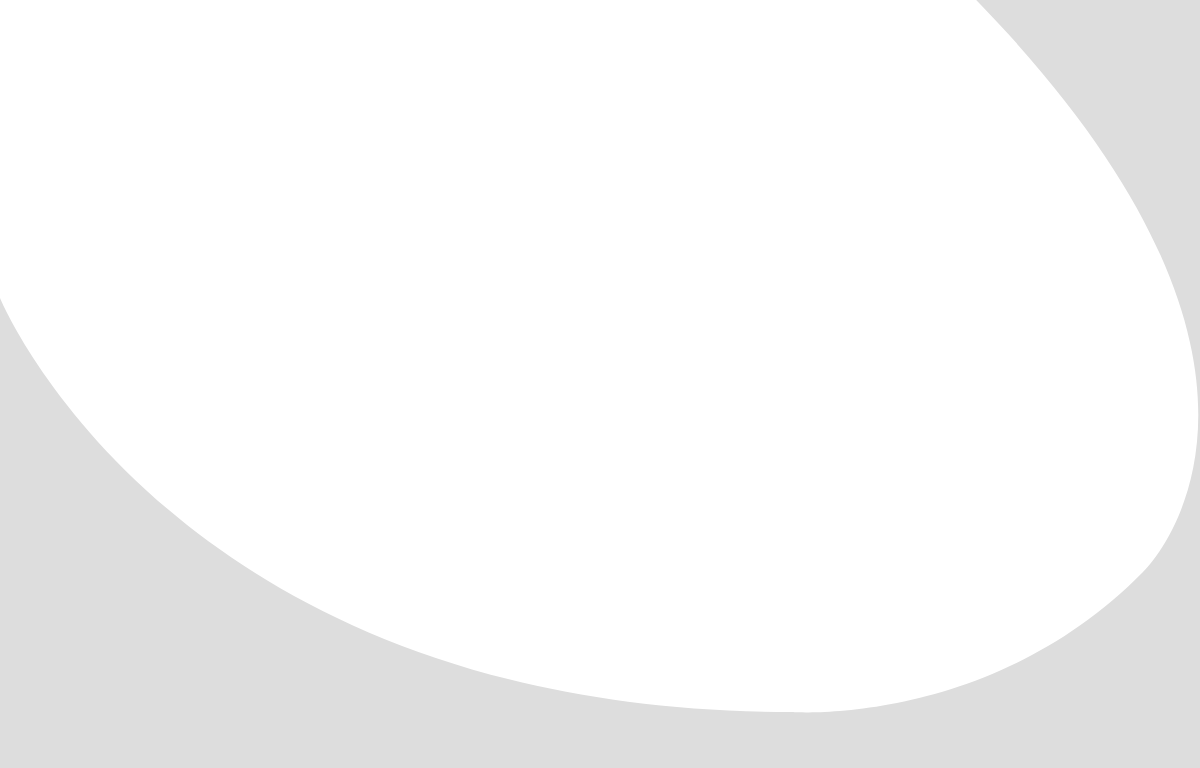
t = 0.00 s
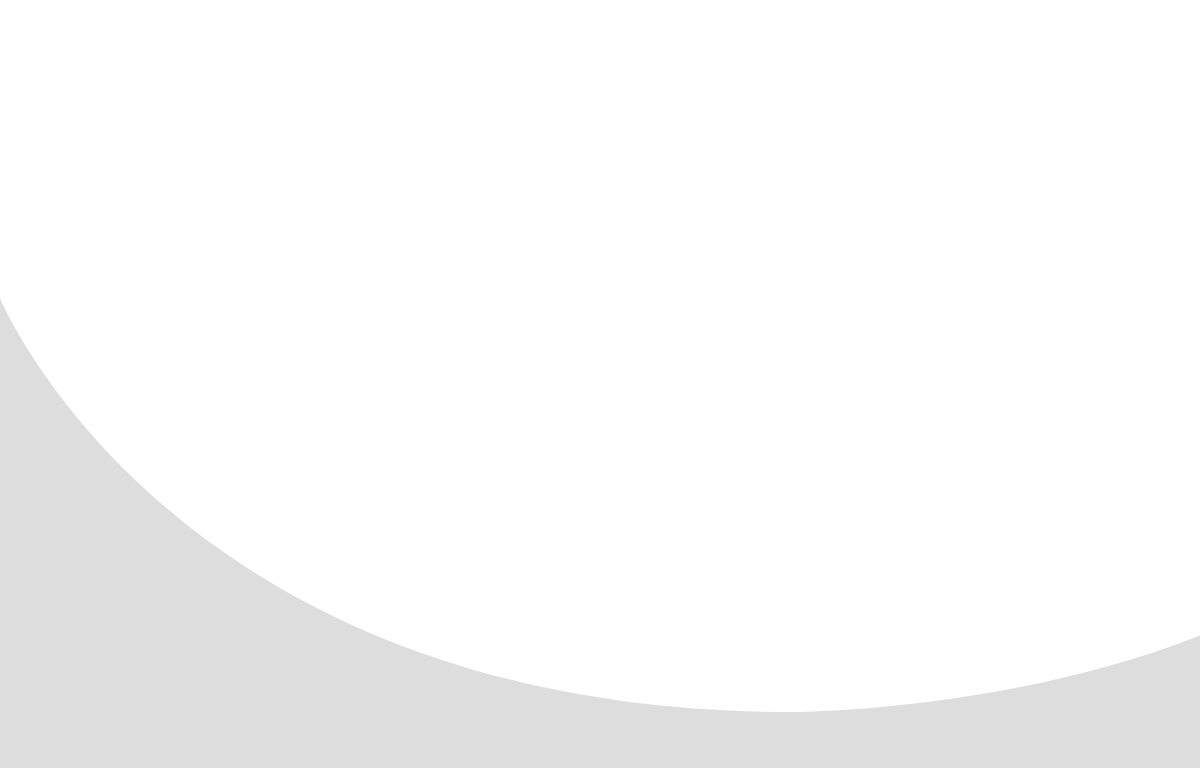
t = 0.16 s
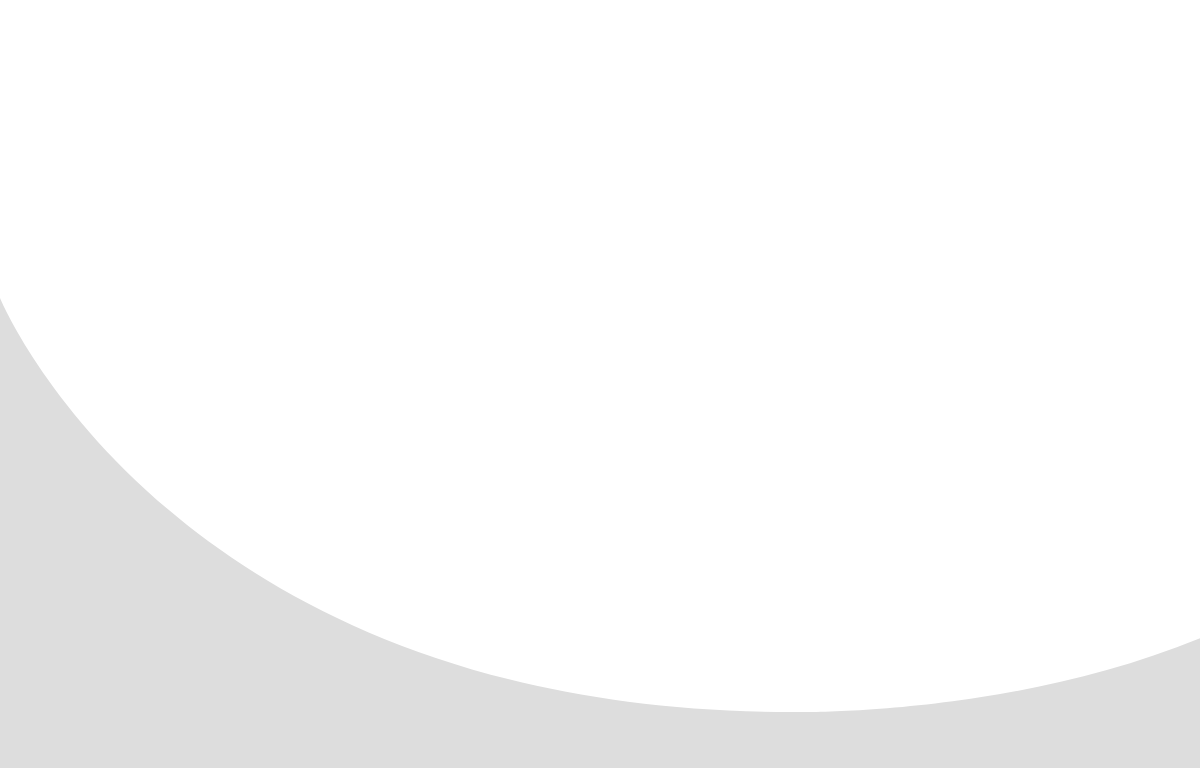
t = 0.38 s
t = 0.52 s: frame unchanged from t = 0.38 s, image omitted
t = 0.66 s: frame unchanged from t = 0.38 s, image omitted
t = 0.80 s: frame unchanged from t = 0.00 s, image omitted

The animated SVG that drew these frames (rendered in a browser with its animation timeline set to each time). Animation: 1 SMIL element (animate=1); one cycle of 0.80 s.

<svg xmlns="http://www.w3.org/2000/svg" width="1920" height="768">
    <path fill="#dddddd" fill-rule="evenodd" d="M0,298
                     c0,0,171,414,791,414
                    c0,0,200,15,352,-140
                    c0,0,252,-240,-320,-712
                      H1920
                      V768
                      H0
                      V298
                      Z">
    <animate
            attributeName="d"
            dur="800ms"
            repeatCount="1"
            keyTimes="0; 0.2; 0.3; 1"
            calcMode="spline"
            keySplines="0,0,1,1;
                         0,0,1,1;
                         0.165, 0.84, 0.44, 1"
            values="
                    M0,298
                     c0,0,171,414,791,414
                    c0,0,200,15,352,-140
                    c0,0,252,-240,-320,-712
                      H1920
                      V768
                      H0
                      V298
                      Z;

                      M0,298
                    c0,0,171,414,791,414
                     c0,0,323,0,532,-140
                    c0,0,304,-160,-100,-712
                     H1920
                     V768
                     H0
                     V298
                     Z;

                     M0,298
                    c0,0,171,414,791,414
                    c0,0,323,8,532,-140
                    c0,0,260,-210,597,-712
                     H1920
                     V768
                     H0
                     V298
                     Z;

                    M0,298
                     c0,0,171,414,791,414
                     c0,0,323,8,532,-140
                     c0,0,260,-210,597,-194
                      H1920
                      V768
                      H0
                      V298
                      Z"/>
</path>
    <!--first wave-->
    <!--<path fill="red"  style="fill-opacity: .15;" id="_-e-wave" data-name="-e-wave" class="cls-1" d="M0,298S171,712,791,712s532.51-334,1129-334V768H0V298Z"/>-->
    <!--second wave-->
    <!--<path fill="red"  style="fill-opacity: .15;" id="_-e-wave_Closed" data-name="-e-wave_Closed" class="cls-1" d="M0,298S171,712,791,712c272.09,0,662-219.306,182-712h947V768H0V298Z"/>-->
    <!--<circle cx="0" cy="298" r="4" fill="red"/>-->
    <!--<circle cx="171" cy="712" r="4" fill="red"/>-->
    <!--<circle cx="791" cy="712" r="4" fill="red"/>-->
    <!--<circle cx="1323" cy="572" r="4" fill="red"/>-->
    <!--<circle cx="1920" cy="378" r="4" fill="red"/>-->
    <!--<circle cx="974" cy="0" r="4" fill="red"/>-->
</svg>
